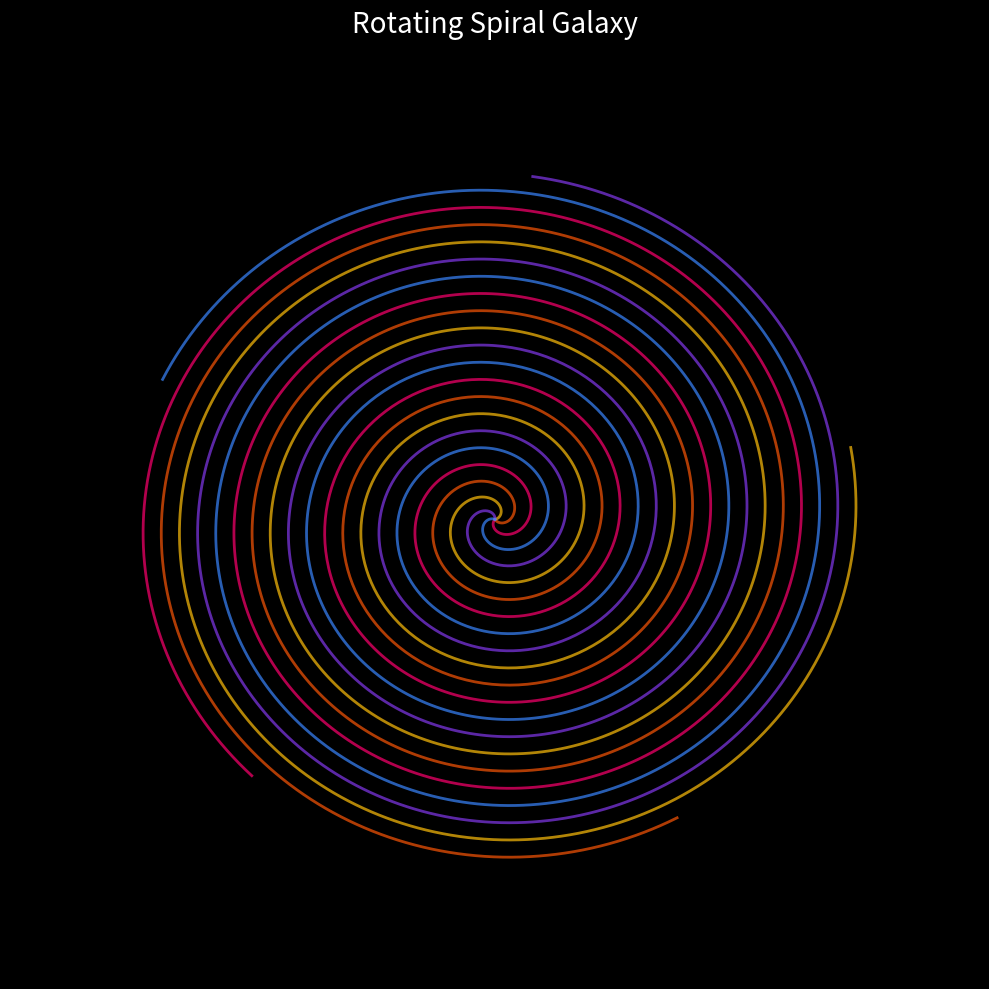

Python code for this plot:
import numpy as np
import matplotlib.pyplot as plt
from matplotlib.animation import FuncAnimation

# Create figure and axis
fig, ax = plt.subplots(figsize=(10, 10), facecolor='black')
ax.set_facecolor('black')
ax.set_xlim(-2, 2)
ax.set_ylim(-2, 2)
ax.axis('off')

# Parameters for the spiral
n_points = 1000
theta = np.linspace(0, 8 * np.pi, n_points)

# Create multiple spirals with different parameters
spirals = []
colors = ['#FF006E', '#FB5607', '#FFBE0B', '#8338EC', '#3A86FF']

for i, color in enumerate(colors):
    offset = i * 2 * np.pi / len(colors)
    r = theta / (8 * np.pi) * 1.5
    x = r * np.cos(theta + offset)
    y = r * np.sin(theta + offset)
    line, = ax.plot([], [], color=color, linewidth=2, alpha=0.7)
    spirals.append((line, x, y))

# Animation function
def animate(frame):
    for line, x, y in spirals:
        # Rotate the spiral
        angle = frame * 0.02
        x_rot = x * np.cos(angle) - y * np.sin(angle)
        y_rot = x * np.sin(angle) + y * np.cos(angle)
        line.set_data(x_rot, y_rot)
    return [line for line, _, _ in spirals]

# Create animation
anim = FuncAnimation(fig, animate, frames=200, interval=50, blit=True, repeat=True)

plt.title('Rotating Spiral Galaxy', color='white', fontsize=20, pad=20)
plt.tight_layout()

# Save as GIF
print("Creating GIF... this may take a moment...")
anim.save('spiral_galaxy.gif', writer='pillow', fps=20, dpi=80)
print("Done! Saved as spiral_galaxy.gif")
